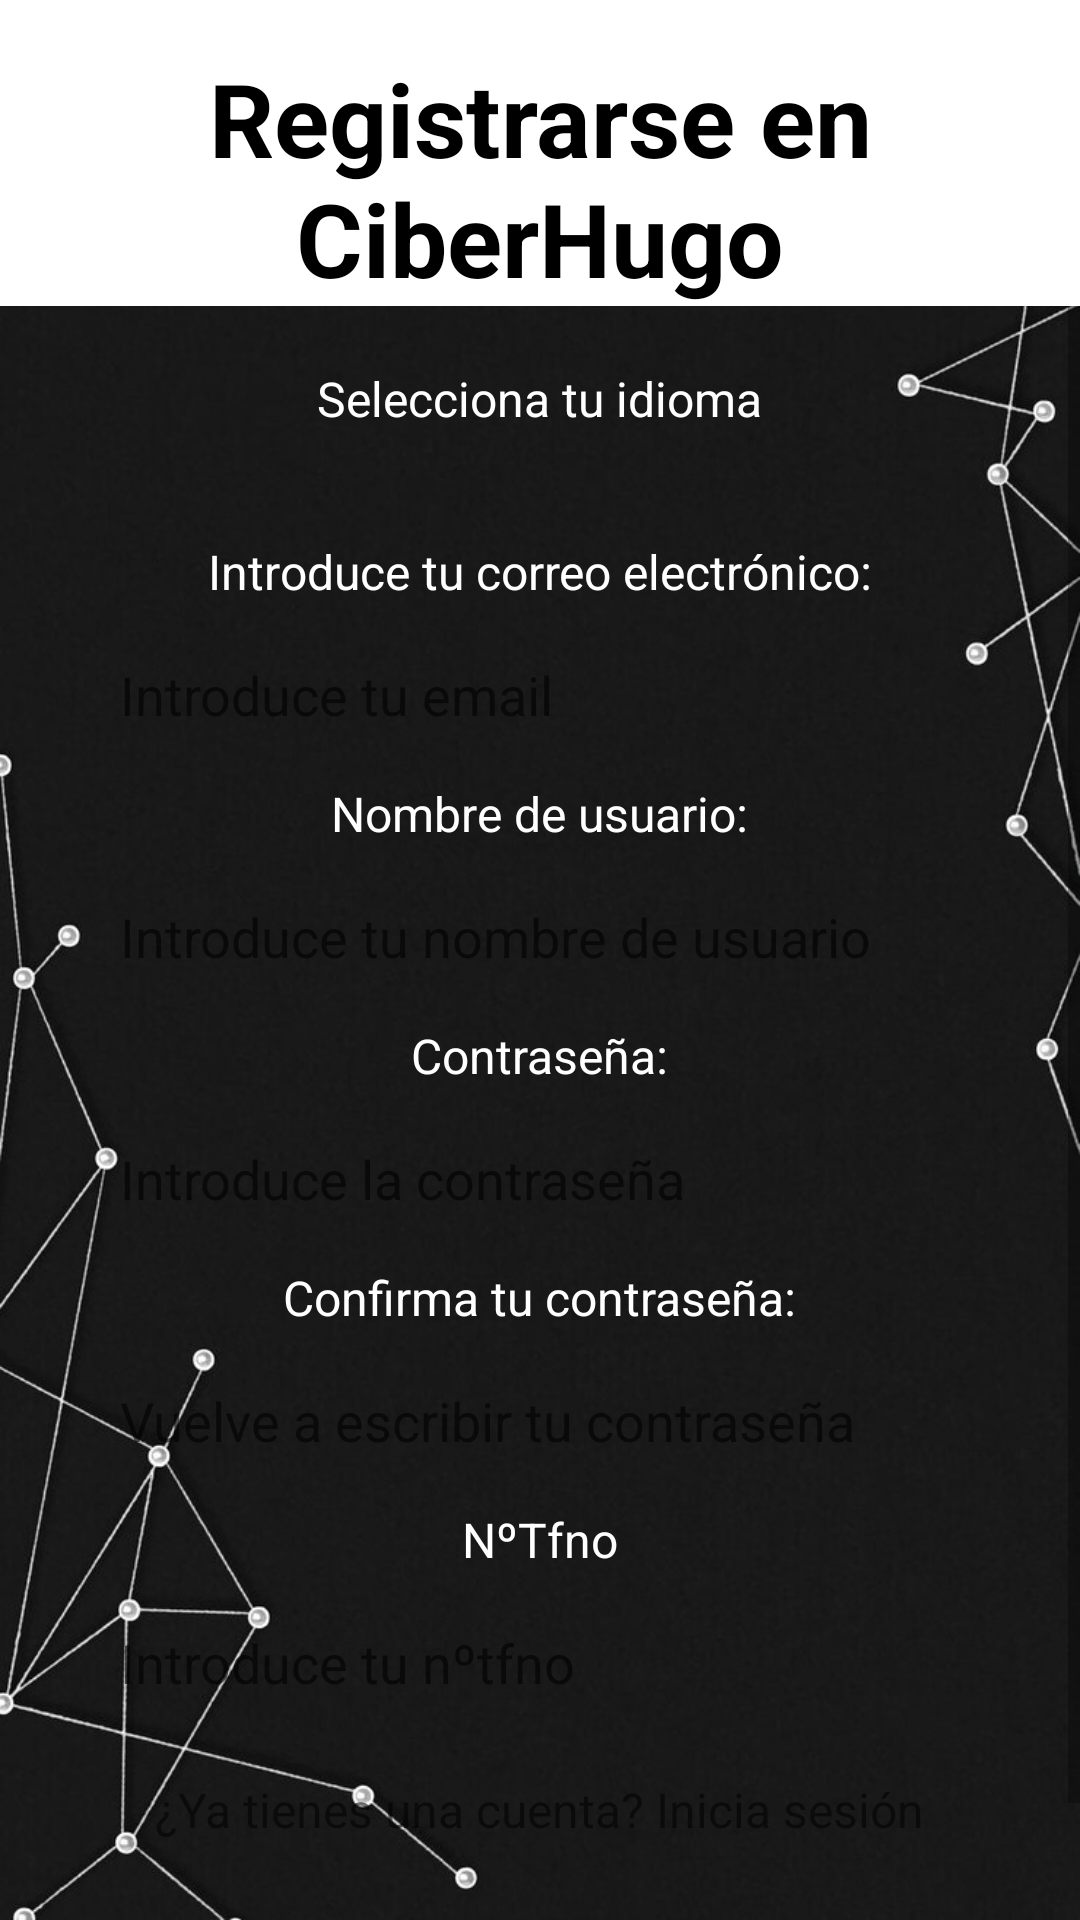

This screen was rendered from an Android layout file. Write that file and the resources it references.
<!-- AndroidManifest.xml: application theme Theme.CiberHugo -->
<!-- res/layout/register.xml -->
<?xml version="1.0" encoding="utf-8"?>
<RelativeLayout xmlns:android="http://schemas.android.com/apk/res/android"
    android:id="@+id/mainLayout"
    android:layout_width="match_parent"
    android:layout_height="match_parent"
    android:background="@drawable/login_register_background">

    <TextView
        android:id="@+id/titleTextView"
        android:layout_width="match_parent"
        android:layout_height="wrap_content"
        android:text="@string/register_title"
        android:gravity="center"
        android:textSize="34dp"
        android:textStyle="bold"
        android:textColor="@color/black"
        android:background="@color/white"
        android:layout_alignParentTop="true"
        android:layout_centerHorizontal="true"
        android:paddingTop="50px"
        />

    <ScrollView
        android:layout_width="match_parent"
        android:layout_height="match_parent"
        android:layout_below="@id/titleTextView">

        <LinearLayout
            android:id="@+id/formLayout"
            android:layout_width="match_parent"
            android:layout_height="wrap_content"
            android:layout_centerHorizontal="true"
            android:orientation="vertical"
            android:gravity="center_vertical"
            android:layout_marginTop="20dp">

            <TextView
                android:layout_width="wrap_content"
                android:layout_height="wrap_content"
                android:text="@string/selectLangText"
                android:textColor="@color/white"
                android:textSize="16sp"
                android:layout_gravity="center"/>

            <Spinner
                android:id="@+id/languageSpinner"
                android:layout_width="wrap_content"
                android:layout_height="wrap_content"
                android:layout_marginTop="16dp"
                android:layout_gravity="center"
                android:layout_centerHorizontal="true"
                android:background="@color/white"
                android:layout_marginBottom="20dp"/>

            <LinearLayout
                android:layout_width="match_parent"
                android:layout_height="wrap_content"
                android:orientation="vertical"
                android:gravity="center_horizontal">

                <TextView
                    android:layout_width="wrap_content"
                    android:layout_height="wrap_content"
                    android:text="@string/email_label"
                    android:textSize="16sp"
                    android:textColor="@color/white"/>

                <EditText
                    android:id="@+id/emailEditText"
                    android:layout_width="300dp"
                    android:layout_height="wrap_content"
                    android:hint="@string/email_hint"
                    android:textColor="@color/black"
                    android:inputType="textEmailAddress"
                    android:background="@drawable/rounded_edittext_background"
                    android:padding="10dp"
                    android:layout_marginTop="8dp"/>

            </LinearLayout>

            <LinearLayout
                android:layout_width="match_parent"
                android:layout_height="wrap_content"
                android:orientation="vertical"
                android:gravity="center_horizontal">

                <TextView
                    android:layout_marginTop="20px"
                    android:layout_width="wrap_content"
                    android:layout_height="wrap_content"
                    android:text="@string/username_label"
                    android:textSize="16sp"
                    android:textColor="@color/white"/>

                <EditText
                    android:id="@+id/usernameEditText"
                    android:layout_width="300dp"
                    android:layout_height="wrap_content"
                    android:hint="@string/username_hint"
                    android:textColor="@color/black"
                    android:background="@drawable/rounded_edittext_background"
                    android:padding="10dp"
                    android:layout_marginTop="8dp"/>

            </LinearLayout>

            <LinearLayout
                android:layout_width="match_parent"
                android:layout_height="wrap_content"
                android:orientation="vertical"
                android:gravity="center_horizontal"
                >

                <TextView
                    android:layout_width="wrap_content"
                    android:layout_height="wrap_content"
                    android:text="@string/password_label"
                    android:textSize="16sp"
                    android:layout_marginTop="20px"
                    android:textColor="@color/white"/>

                <EditText
                    android:id="@+id/passwordEditText"
                    android:layout_width="300dp"
                    android:layout_height="wrap_content"
                    android:hint="@string/password_hint"
                    android:textColor="@color/black"
                    android:background="@drawable/rounded_edittext_background"
                    android:inputType="textPassword"
                    android:padding="10dp"
                    android:layout_marginTop="8dp"/>

            </LinearLayout>

            <LinearLayout
                android:layout_width="match_parent"
                android:layout_height="wrap_content"
                android:orientation="vertical"
                android:gravity="center_horizontal">

                <TextView
                    android:layout_marginTop="20px"
                    android:layout_width="wrap_content"
                    android:layout_height="wrap_content"
                    android:text="@string/confirm_password_label"
                    android:textSize="16sp"
                    android:textColor="@color/white"/>

                <EditText
                    android:id="@+id/confirmPasswordEditText"
                    android:layout_width="300dp"
                    android:layout_height="wrap_content"
                    android:hint="@string/confirm_password_hint"
                    android:textColor="@color/black"
                    android:background="@drawable/rounded_edittext_background"
                    android:inputType="textPassword"
                    android:padding="10dp"
                    android:layout_marginTop="8dp"/>

            </LinearLayout>

            <LinearLayout
                android:layout_width="match_parent"
                android:layout_height="wrap_content"
                android:orientation="vertical"
                android:gravity="center_horizontal">

                <TextView
                    android:layout_width="wrap_content"
                    android:layout_height="wrap_content"
                    android:text="@string/phone_label"
                    android:layout_marginTop="20px"
                    android:textSize="16sp"
                    android:textColor="@color/white"/>

                <EditText
                    android:id="@+id/phoneEditText"
                    android:layout_width="300dp"
                    android:layout_height="wrap_content"
                    android:maxLength="9"
                    android:hint="@string/phone_hint"
                    android:textColor="@color/black"
                    android:inputType="phone"
                    android:background="@drawable/rounded_edittext_background"
                    android:padding="10dp"
                    android:layout_marginTop="8dp"/>

                <TextView
                    android:id="@+id/loginLinkTextView"
                    android:layout_width="wrap_content"
                    android:layout_height="wrap_content"
                    android:text="@string/txtToLogin"
                    android:layout_below="@id/passwordEditText"
                    android:layout_centerHorizontal="true"
                    android:layout_marginTop="16dp"
                    android:textColor="@color/fui_bgTwitter"
                    android:textSize="16sp"/>

            </LinearLayout>

            <Button
                android:id="@+id/registerButton"
                android:layout_width="wrap_content"
                android:layout_height="wrap_content"
                android:text="@string/register_button"
                android:textColor="@color/white"
                android:backgroundTint="@color/black"
                android:padding="12dp"
                android:layout_gravity="center"
                android:layout_marginTop="20dp"/>
        </LinearLayout>

    </ScrollView>

</RelativeLayout>
<!-- resources referenced by this layout -->
<resources>
  <color name="black">#FF000000</color>
  <color name="white">#FFFFFFFF</color>
  <!-- drawable login_register_background: jpg bitmap (drawable, 68416 bytes) -->
  <string name="confirm_password_hint">Vuelve a escribir tu contraseña</string>
  <string name="confirm_password_label">Confirma tu contraseña:</string>
  <string name="email_hint">Introduce tu email</string>
  <string name="email_label">Introduce tu correo electrónico:</string>
  <string name="password_hint">Introduce la contraseña</string>
  <string name="password_label">Contraseña:</string>
  <string name="phone_hint">Introduce tu nºtfno</string>
  <string name="phone_label">NºTfno</string>
  <string name="register_button">CREAR CUENTA</string>
  <string name="register_title">Registrarse en CiberHugo</string>
  <string name="selectLangText">Selecciona tu idioma</string>
  <string name="txtToLogin">¿Ya tienes una cuenta? Inicia sesión</string>
  <string name="username_hint">Introduce tu nombre de usuario</string>
  <string name="username_label">Nombre de usuario:</string>
  <style name="Theme.CiberHugo" parent="Theme.MaterialComponents.DayNight.DarkActionBar">
          
          <item name="colorPrimary">@color/purple_500</item>
          <item name="colorPrimaryVariant">@color/purple_700</item>
          <item name="colorOnPrimary">@color/white</item>
          
          <item name="colorSecondary">@color/teal_200</item>
          <item name="colorSecondaryVariant">@color/teal_700</item>
          <item name="colorOnSecondary">@color/black</item>
          
          <item name="android:statusBarColor">?attr/colorPrimaryVariant</item>
          
      </style>
  <color name="purple_500">#FF6200EE</color>
  <color name="purple_700">#FF3700B3</color>
  <color name="teal_200">#FF03DAC5</color>
  <color name="teal_700">#FF018786</color>
</resources>
